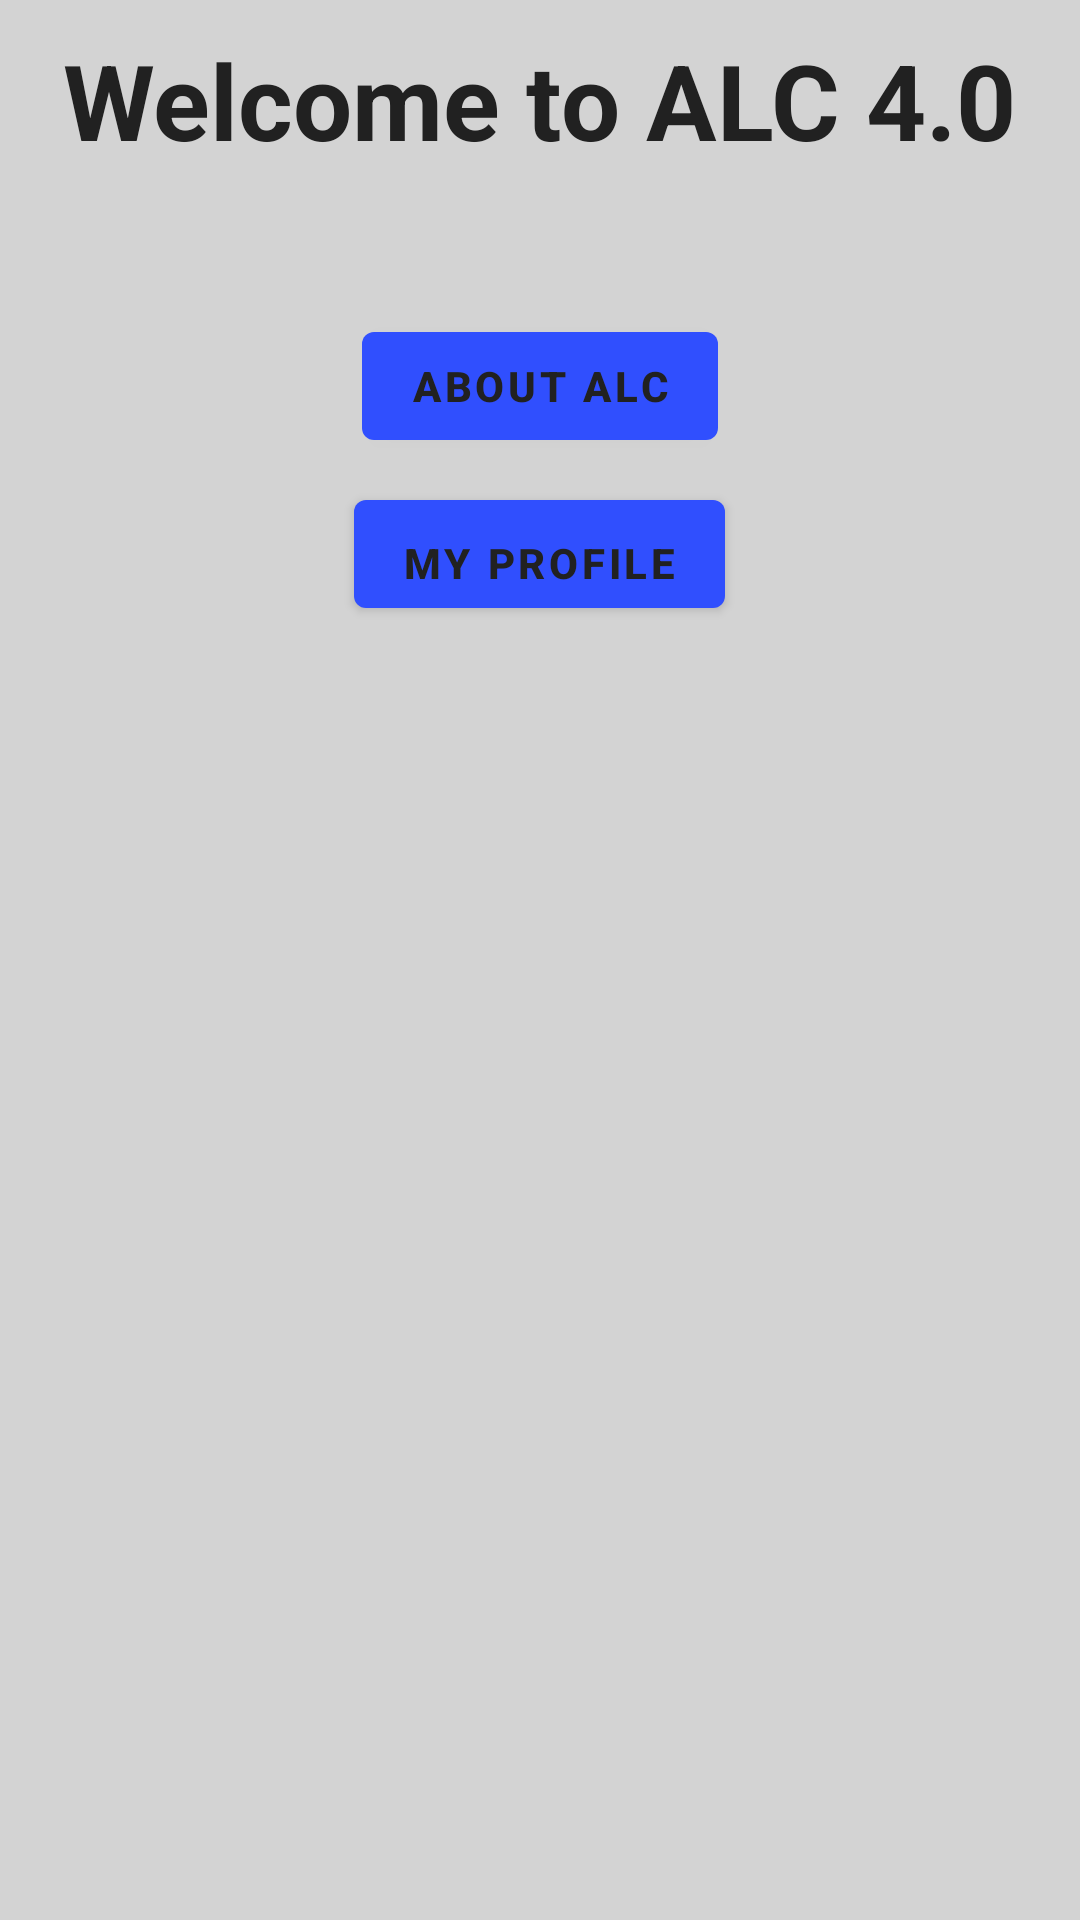

Layout XML and referenced resources for this Android screen:
<!-- AndroidManifest.xml: application theme AppTheme -->
<!-- res/layout/activity_main.xml -->
<?xml version="1.0" encoding="utf-8"?>
<androidx.constraintlayout.widget.ConstraintLayout
    xmlns:android="http://schemas.android.com/apk/res/android"
    xmlns:app="http://schemas.android.com/apk/res-auto"
    xmlns:tools="http://schemas.android.com/tools"
    android:layout_width="match_parent"
    android:layout_height="match_parent"
    android:background="#D3D3D3"
    tools:context=".MainActivity">
   <LinearLayout
       android:layout_width="match_parent"
       android:layout_height="match_parent"
       android:background="#D3D3D3"
       android:orientation="vertical">



    <TextView
        android:layout_width="wrap_content"
        android:layout_height="wrap_content"
        android:layout_gravity="center"
        android:text="Welcome to ALC 4.0"
        android:textStyle="bold"
        android:textColor="#212121"
        android:paddingTop="10dp"
        android:paddingBottom="40dp"
        android:textSize="35sp"
        app:layout_constraintBottom_toBottomOf="parent"
        app:layout_constraintLeft_toLeftOf="parent"
        app:layout_constraintRight_toRightOf="parent"
        app:layout_constraintTop_toTopOf="parent" />
       <com.google.android.material.button.MaterialButton
           android:layout_width="wrap_content"
           android:layout_height="wrap_content"
           android:text="ABOUT ALC"
           android:textColor="#212121"
           android:layout_gravity="center"
           android:textStyle="bold"
           android:layout_marginTop="8dp"
           app:layout_constraintTop_toTopOf="parent"
           app:layout_constraintEnd_toEndOf="parent"
           android:layout_marginEnd="8dp"
           app:layout_constraintStart_toStartOf="parent"
           android:layout_marginStart="8dp"
           android:id="@+id/about"/>
       <com.google.android.material.button.MaterialButton
           android:layout_width="wrap_content"
           android:layout_height="wrap_content"
           android:text="MY PROFILE"
           android:textColor="#212121"
           android:textStyle="bold"
           android:paddingTop="10dp"
           android:layout_gravity="center"
           android:layout_marginTop="8dp"
           app:layout_constraintTop_toTopOf="parent"
           app:layout_constraintEnd_toEndOf="parent"
           android:layout_marginEnd="8dp"
           app:layout_constraintStart_toStartOf="parent"
           android:layout_marginStart="8dp"
           android:id="@+id/profile"/>
   </LinearLayout>

</androidx.constraintlayout.widget.ConstraintLayout>
<!-- resources referenced by this layout -->
<resources>
  <style name="AppTheme" parent="Theme.MaterialComponents.Light.DarkActionBar">
          
          <item name="colorPrimary">#304FFE</item>
          <item name="colorPrimaryDark">#304FFE</item>
          <item name="colorAccent">#FFAB00</item>
      </style>
</resources>
